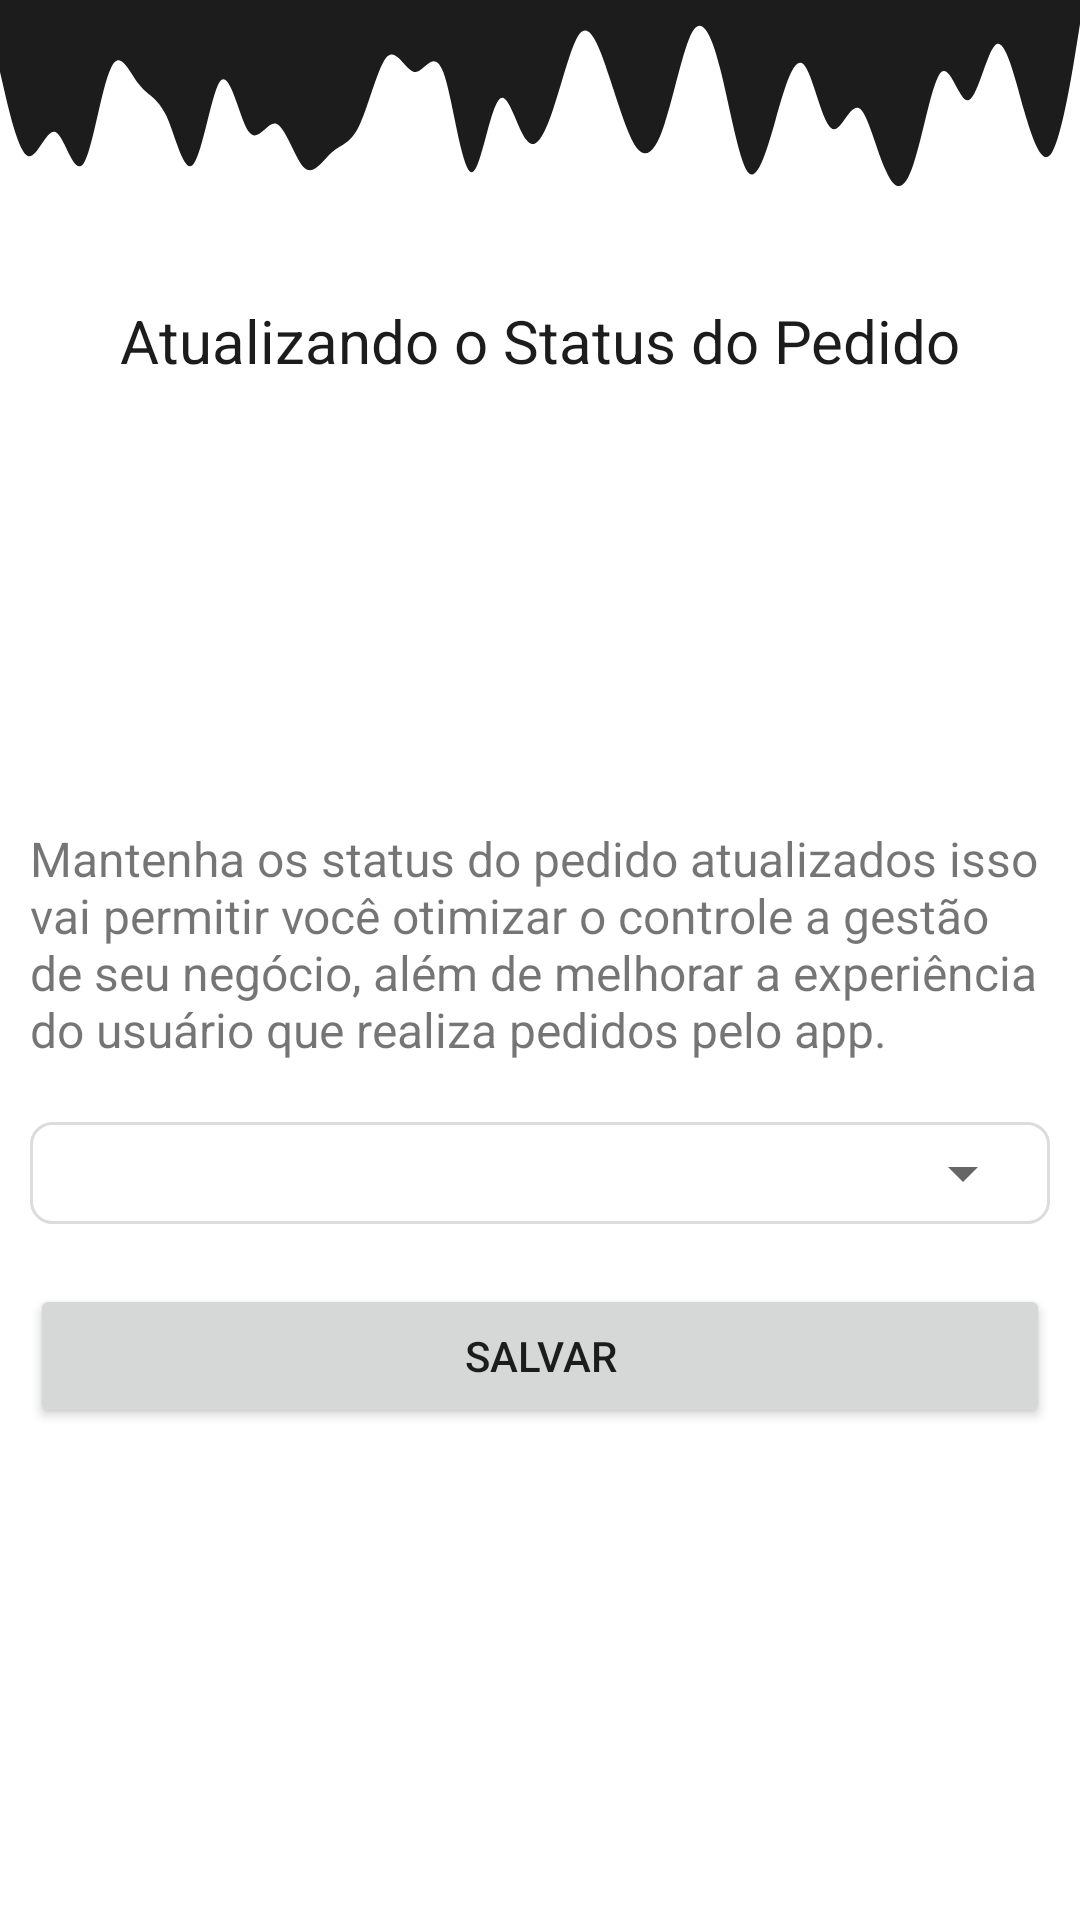

Android layout source for this screen:
<!-- AndroidManifest.xml: application theme Theme.BergBurgDelivery -->
<!-- res/layout/layout_opcoes_pedido.xml -->
<?xml version="1.0" encoding="utf-8"?>
<androidx.constraintlayout.widget.ConstraintLayout xmlns:android="http://schemas.android.com/apk/res/android"
    xmlns:app="http://schemas.android.com/apk/res-auto"
    xmlns:tools="http://schemas.android.com/tools"
    android:layout_width="match_parent"
    android:layout_height="wrap_content"
    android:layout_margin="10dp"
    android:background="@drawable/btn_bg"
    android:orientation="vertical">

    <ImageView
        android:id="@+id/imageView14"
        android:layout_width="0dp"
        android:layout_height="80dp"
        android:scaleType="centerCrop"
        android:tint="@color/grey11"
        app:layout_constraintEnd_toEndOf="parent"
        app:layout_constraintStart_toStartOf="parent"
        app:layout_constraintTop_toTopOf="parent"
        app:srcCompat="@drawable/wave" />

    <TextView
        android:id="@+id/textView32"
        android:layout_width="wrap_content"
        android:layout_height="wrap_content"
        android:layout_marginTop="100dp"
        android:text="@string/atualizando_status_pedido"
        android:textColor="@color/grey11"
        android:textSize="20sp"
        app:layout_constraintEnd_toEndOf="parent"
        app:layout_constraintStart_toStartOf="parent"
        app:layout_constraintTop_toTopOf="@+id/imageView14" />

    <LinearLayout
        android:layout_width="0dp"
        android:layout_height="wrap_content"
        android:layout_marginStart="10dp"
        android:layout_marginTop="16dp"
        android:layout_marginEnd="10dp"
        android:layout_marginBottom="32dp"
        android:orientation="vertical"
        app:layout_constraintBottom_toBottomOf="parent"
        app:layout_constraintEnd_toEndOf="parent"
        app:layout_constraintStart_toStartOf="parent"
        app:layout_constraintTop_toBottomOf="@+id/textView32">

        <TextView
            android:id="@+id/textView42"
            android:layout_width="match_parent"
            android:layout_height="wrap_content"
            android:text="@string/infoStatus"
            android:textSize="16sp" />

        <LinearLayout
            android:layout_width="match_parent"
            android:layout_height="wrap_content"
            android:layout_marginTop="20dp"
            android:layout_marginBottom="20dp"
            android:background="@drawable/background_campo_text"
            android:orientation="vertical"
            android:padding="5dp">

            <Spinner
                android:id="@+id/spinnerStatus"
                android:layout_width="match_parent"
                android:layout_height="wrap_content"
                android:spinnerMode="dropdown" />
        </LinearLayout>

        <ProgressBar
            android:id="@+id/progressBarStatus"
            style="?android:attr/progressBarStyle"
            android:layout_width="match_parent"
            android:layout_height="wrap_content"
            android:layout_marginBottom="10dp"
            android:indeterminateTint="@color/grey11"
            android:visibility="gone"
            tools:visibility="visible" />

        <Button
            android:id="@+id/buttonSalvar"
            android:layout_width="match_parent"
            android:layout_height="wrap_content"
            android:text="@string/salvar"
            android:textColor="@color/grey11"
            android:theme="@style/button_custom" />
    </LinearLayout>

    <View
        android:id="@+id/view26"
        android:layout_width="411dp"
        android:layout_height="1dp"
        app:layout_constraintEnd_toEndOf="parent"
        app:layout_constraintStart_toStartOf="parent" />

</androidx.constraintlayout.widget.ConstraintLayout>
<!-- resources referenced by this layout -->
<resources>
  <color name="grey11">#1C1C1C</color>
  <!-- drawable background_campo_text (drawable) -->
  <?xml version="1.0" encoding="utf-8"?>
  <shape xmlns:android="http://schemas.android.com/apk/res/android" android:shape="rectangle">
      <stroke android:color="@color/Gainsboro" android:width="1dp"/>
      <corners android:radius="7dp"/>
  
  </shape>
  <!-- drawable btn_bg (drawable-v24) -->
  <?xml version="1.0" encoding="utf-8"?>
  <shape xmlns:android="http://schemas.android.com/apk/res/android">
      <solid android:color="#FFF"></solid>
      <corners android:topLeftRadius="50dp" android:topRightRadius="50dp"></corners>
  </shape>
  <!-- drawable wave: vector/xml drawable (drawable-v24, 2179 chars, omitted) -->
  <string name="atualizando_status_pedido">Atualizando o Status do Pedido</string>
  <string name="infoStatus">Mantenha os status do pedido atualizados isso vai permitir você otimizar o controle a gestão de seu negócio, além de melhorar a experiência do usuário que realiza pedidos pelo app.</string>
  <string name="salvar">Salvar</string>
  <style name="button_custom">
          <item name="colorPrimary">@color/amarelo</item>
          <item name="android:textColor">@color/grey11</item>
      </style>
  <style name="Theme.BergBurgDelivery" parent="Theme.MaterialComponents.Light.DarkActionBar">
          
          <item name="colorPrimary">@color/black</item>
          <item name="colorPrimaryVariant">@color/black</item>
          <item name="colorOnPrimary">@color/white</item>
          
          <item name="colorSecondary">@color/amarelo</item>
          <item name="colorSecondaryVariant">@color/amarelo</item>
          <item name="colorOnSecondary">@color/amarelo</item>
          
          <item name="android:statusBarColor" tools:targetApi="l">?attr/colorPrimaryVariant</item>
          
      </style>
  <color name="Gainsboro">#DCDCDC</color>
  <color name="amarelo">#FFEB3B</color>
  <color name="black">#FF000000</color>
  <color name="white">#FFFFFFFF</color>
</resources>
